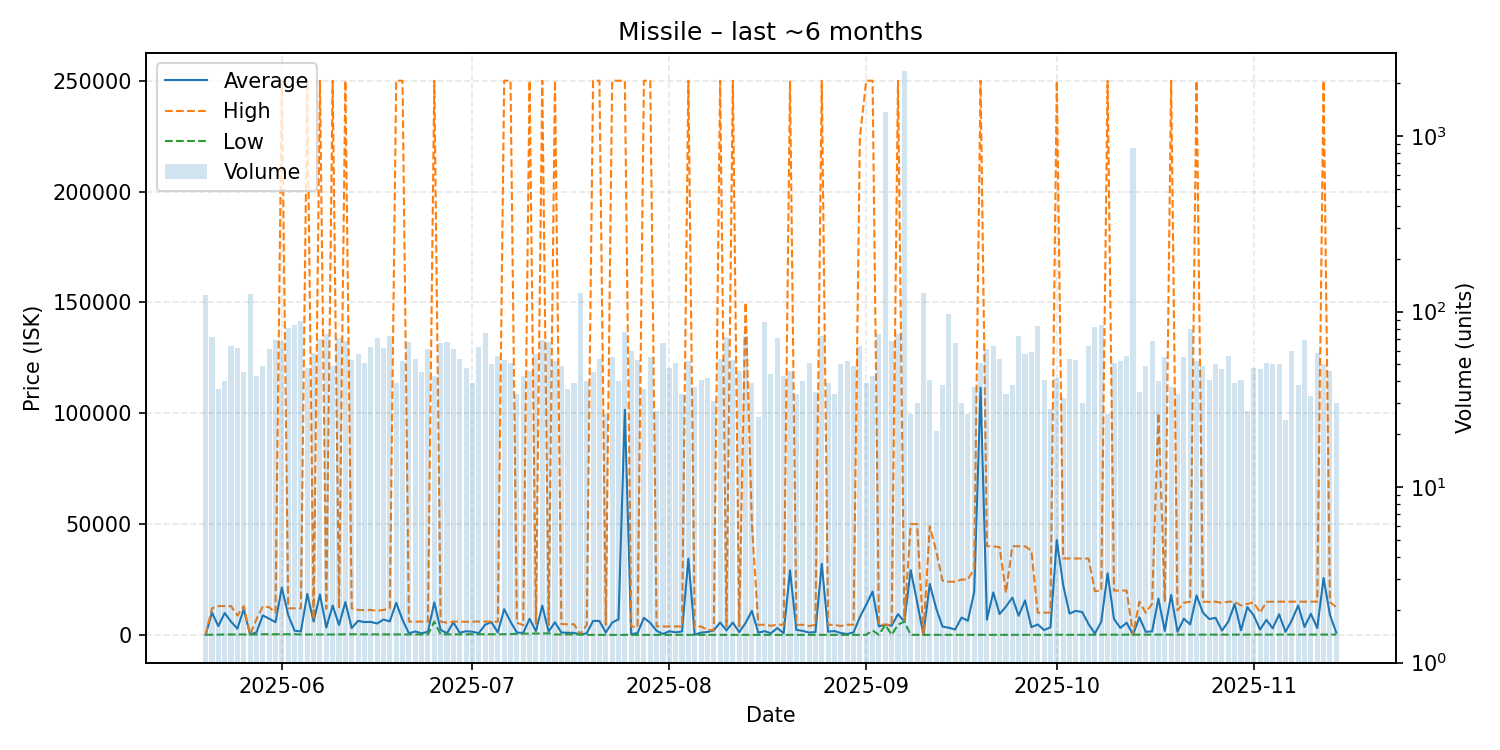

The file beside this chart, header and first rows:
date, average, highest, lowest, order_count, volume
2025-05-20, 75.06, 75.06, 75.06, 35, 124
2025-05-21, 10050, 12000, 80.11, 33, 72
2025-05-22, 3961, 13000, 102.0, 34, 36
2025-05-23, 9890, 13000, 200.0, 31, 40
2025-05-24, 5976, 12990, 200.0, 44, 64
2025-05-25, 2825, 8750, 200.0, 46, 62
2025-05-26, 11645, 12995, 200.0, 28, 45
2025-05-27, 200.1, 200.1, 200.1, 35, 126
2025-05-28, 1090, 6998, 200.1, 34, 43
2025-05-29, 8818, 12890, 300.0, 48, 49
2025-05-30, 7319, 12495, 300.0, 49, 61
2025-05-31, 5735, 10000, 300.0, 56, 69
2025-06-01, 21433, 250000, 300.0, 55, 68
2025-06-02, 8985, 12000, 300.0, 38, 81
2025-06-03, 1894, 11985, 300.0, 43, 84
2025-06-04, 1561, 11980, 200.1, 32, 88
2025-06-05, 18471, 250000, 200.1, 40, 48
2025-06-06, 6021, 6999, 201.0, 46, 58
2025-06-07, 18240, 250000, 201.0, 58, 70
2025-06-08, 3336, 11800, 200.1, 57, 75
2025-06-09, 13220, 250000, 201.0, 40, 49
2025-06-10, 4482, 12000, 201.0, 39, 71
2025-06-11, 14800, 250000, 300.0, 56, 68
2025-06-12, 3083, 12000, 250.0, 45, 53
2025-06-13, 6339, 11260, 250.0, 34, 57
2025-06-14, 5785, 11150, 250.0, 35, 51
2025-06-15, 5858, 11260, 250.0, 51, 63
2025-06-16, 5125, 10900, 250.0, 43, 71
2025-06-17, 6929, 11255, 250.0, 48, 62
2025-06-18, 6081, 12000, 200.1, 47, 73
2025-06-19, 14476, 250000, 200.1, 31, 39
2025-06-20, 6789, 250000, 200.1, 41, 52
2025-06-21, 704.6, 6000, 200.1, 38, 67
2025-06-22, 1560, 6000, 201.0, 47, 54
2025-06-23, 714.2, 5998, 201.0, 31, 45
2025-06-24, 1432, 5950, 201.0, 36, 61
2025-06-25, 14651, 250000, 5999, 40, 43
2025-06-26, 2253, 5999, 250.0, 50, 66
2025-06-27, 727.5, 5498, 250.1, 36, 67
2025-06-28, 5645, 5999, 250.1, 41, 61
2025-06-29, 958, 5990, 250.1, 43, 54
2025-06-30, 1648, 5900, 250.1, 37, 48
2025-07-01, 1429, 5998, 250.1, 32, 39
2025-07-02, 769.8, 5998, 250.1, 38, 63
2025-07-03, 4599, 5999, 250.1, 34, 76
2025-07-04, 5790, 5998, 250.1, 32, 50
2025-07-05, 1085, 5900, 300.0, 41, 56
2025-07-06, 11606, 250000, 300.1, 40, 53
2025-07-07, 5976, 250000, 400.0, 33, 51
2025-07-08, 1062, 5500, 500.1, 28, 34
2025-07-09, 898.9, 4400, 550.1, 35, 43
2025-07-10, 7251, 250000, 600.1, 33, 46
2025-07-11, 1684, 4940, 600.1, 31, 57
2025-07-12, 13171, 250000, 700.1, 44, 69
2025-07-13, 1495, 4499, 700.0, 45, 67
2025-07-14, 5726, 250000, 200.1, 37, 52
2025-07-15, 1057, 4888, 200.1, 39, 49
2025-07-16, 949.1, 4800, 200.1, 24, 36
2025-07-17, 907.5, 4799, 200.1, 27, 39
2025-07-18, 200.1, 200.1, 200.1, 27, 128
... 119 more rows
